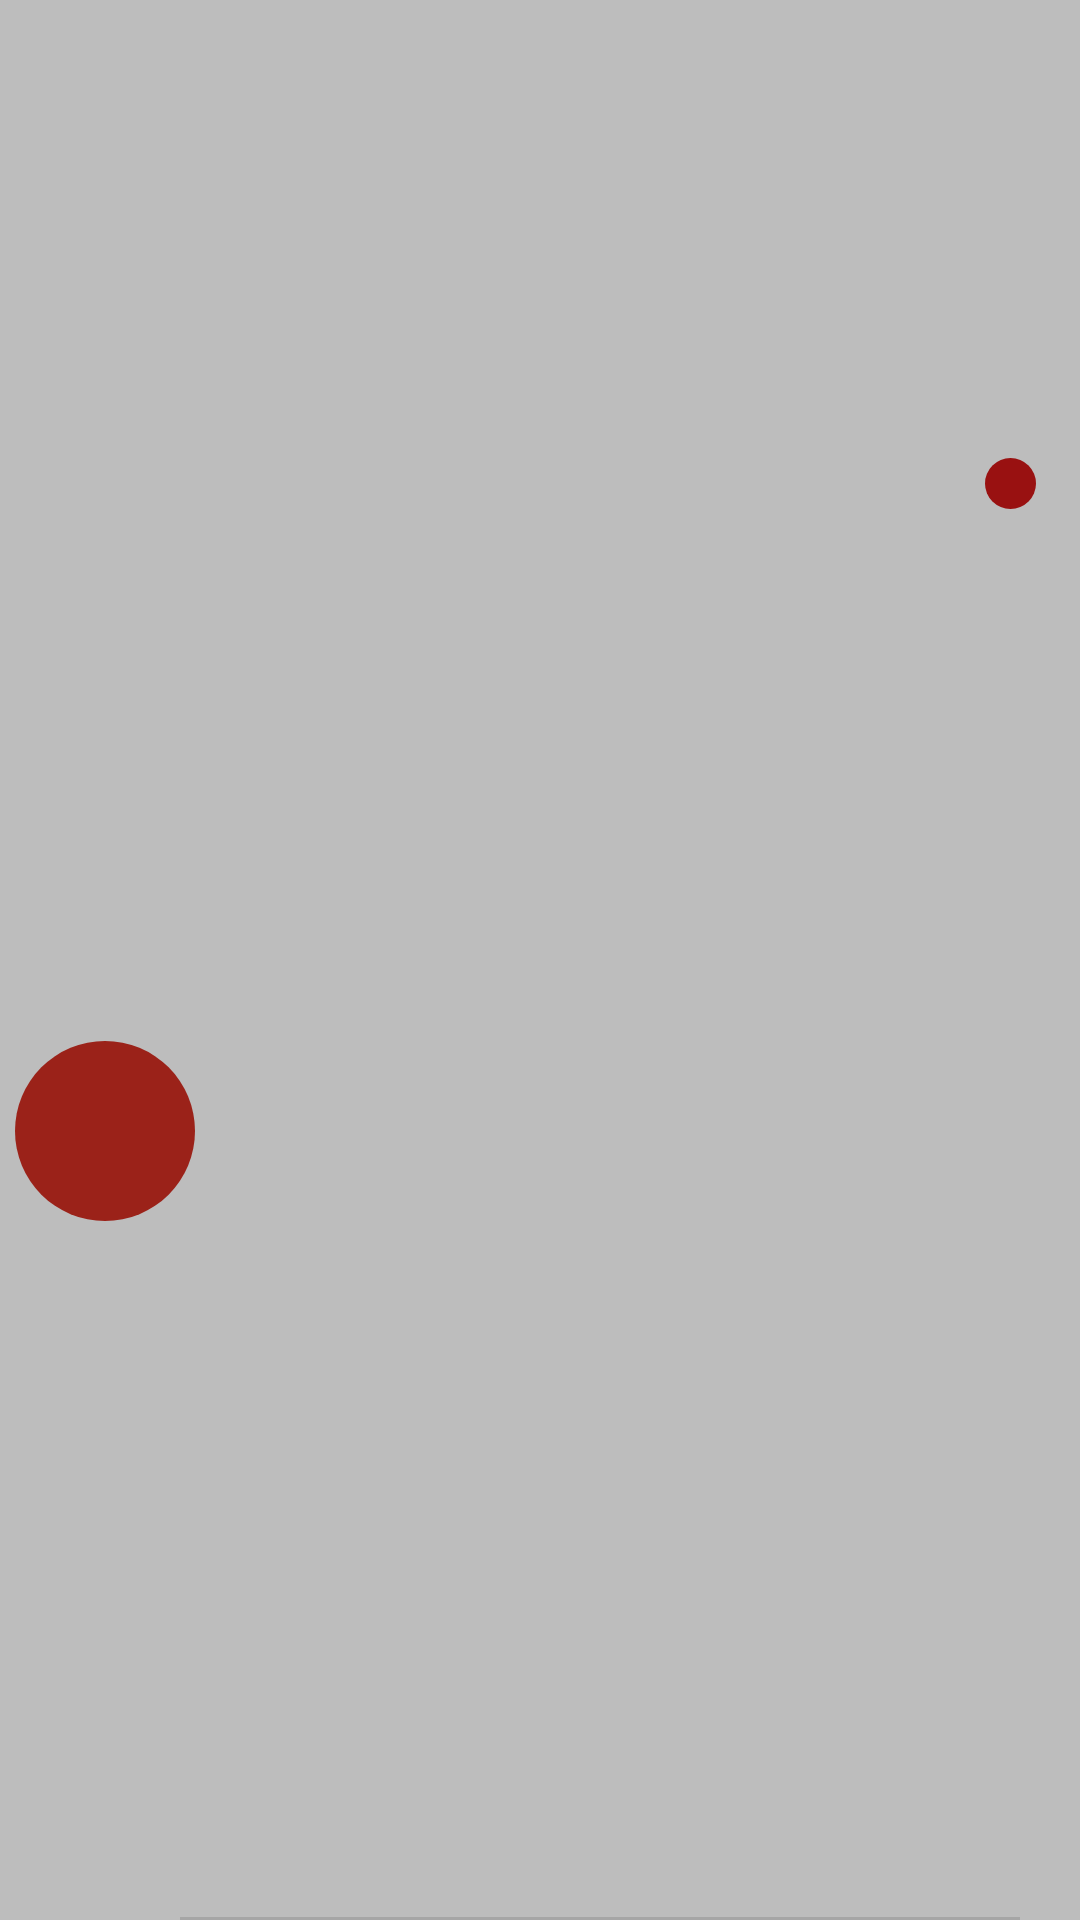

Reconstruct the res/layout file that produces this screen, plus the resources it refers to.
<!-- AndroidManifest.xml: application theme TajnoKOM -->
<!-- res/layout/chat_field.xml -->
<?xml version="1.0" encoding="utf-8"?>
<androidx.constraintlayout.widget.ConstraintLayout xmlns:android="http://schemas.android.com/apk/res/android"
    xmlns:app="http://schemas.android.com/apk/res-auto"
    xmlns:tools="http://schemas.android.com/tools"
    android:layout_width="match_parent"
    android:layout_height="wrap_content"
    android:background="?attr/backgroundColor"
    android:foreground="?attr/selectableItemBackground"
    android:clickable="true"
    android:focusable="true"
    android:hapticFeedbackEnabled="false"
    android:longClickable="true">

    <TextView
        android:id="@+id/tvChatInitials"
        android:layout_width="wrap_content"
        android:layout_height="wrap_content"
        android:layout_margin="5dp"
        android:background="@drawable/circle"
        android:textColor="?attr/colorOnPrimary"
        android:textSize="20sp"
        android:textStyle="bold"
        app:layout_constraintBottom_toBottomOf="parent"
        app:layout_constraintEnd_toEndOf="parent"
        app:layout_constraintHorizontal_bias="0.0"
        app:layout_constraintStart_toStartOf="parent"
        app:layout_constraintTop_toTopOf="parent"
        app:layout_constraintVertical_bias="0.6" />

    <TextView
        android:id="@+id/tvContactNm"
        android:layout_width="0dp"
        android:layout_height="25dp"
        android:layout_marginStart="10dp"
        android:textAppearance="?attr/textAppearanceTitleMedium"
        android:textColor="?attr/colorOnPrimary"
        android:textSize="16sp"
        android:textStyle="bold"
        app:layout_constraintBottom_toBottomOf="parent"
        app:layout_constraintEnd_toStartOf="@+id/tvUnreadCount"
        app:layout_constraintHorizontal_bias="0.0"
        app:layout_constraintStart_toEndOf="@+id/tvChatInitials"
        app:layout_constraintTop_toTopOf="parent"
        app:layout_constraintVertical_bias="0.111" />

    <TextView
        android:id="@+id/tvLastMessage"
        android:layout_width="0dp"
        android:layout_height="wrap_content"
        android:layout_marginStart="10dp"
        android:layout_marginEnd="2dp"
        android:maxLines="1"
        android:textAppearance="?attr/textAppearanceSubtitle1"
        android:textColor="?attr/colorOnPrimary"
        app:layout_constraintBottom_toBottomOf="parent"
        app:layout_constraintEnd_toEndOf="parent"
        app:layout_constraintHorizontal_bias="1.0"
        app:layout_constraintStart_toEndOf="@+id/tvChatInitials"
        app:layout_constraintTop_toBottomOf="@+id/tvContactNm" />

    <TextView
        android:id="@+id/tvUnreadCount"
        android:layout_width="wrap_content"
        android:layout_height="wrap_content"
        android:layout_marginEnd="5dp"
        android:background="@drawable/small_circle"
        android:textColor="?attr/colorOnPrimary"
        android:textSize="12sp"
        app:layout_constraintBottom_toBottomOf="parent"
        app:layout_constraintEnd_toEndOf="parent"
        app:layout_constraintHorizontal_bias="0.971"
        app:layout_constraintStart_toStartOf="parent"
        app:layout_constraintTop_toTopOf="parent"
        app:layout_constraintVertical_bias="0.245" />

    

    


    <ImageView
        android:id="@+id/ivCheck"
        android:layout_width="wrap_content"
        android:layout_height="wrap_content"
        android:background="@drawable/transparent_circle"
        android:backgroundTint="@color/bordeaux"
        android:backgroundTintMode="src_in"
        android:visibility="invisible"
        app:layout_constraintBottom_toBottomOf="parent"
        app:layout_constraintEnd_toStartOf="@+id/tvLastMessage"
        app:layout_constraintHorizontal_bias="1.0"
        app:layout_constraintTop_toTopOf="parent"
        app:layout_constraintVertical_bias="0.891"
        app:srcCompat="@drawable/ic_baseline_check_24" />

    <com.google.android.material.divider.MaterialDivider
        android:layout_width="0dp"
        android:layout_height="wrap_content"
        app:dividerInsetEnd="20dp"
        app:dividerInsetStart="60dp"
        app:dividerThickness="1dp"
        app:layout_constraintBottom_toBottomOf="parent"
        app:layout_constraintEnd_toEndOf="parent"
        app:layout_constraintStart_toStartOf="parent"
        app:layout_constraintTop_toTopOf="parent"
        app:layout_constraintVertical_bias="1.0" />

</androidx.constraintlayout.widget.ConstraintLayout>
<!-- resources referenced by this layout -->
<resources>
  <color name="bordeaux">#9B2219</color>
  <color name="transparency">#003C3838</color>
  <!-- drawable circle (drawable) -->
  <?xml version="1.0" encoding="utf-8"?>
  <shape xmlns:android="http://schemas.android.com/apk/res/android"
      android:shape="oval">
  
      <solid android:color="@color/bordeaux" />
  
      <size
          android:height="60dp"
          android:width="60dp" />
  
  </shape>
  <!-- drawable ic_baseline_check_24 (drawable) -->
  <vector android:height="24dp" android:tint="@color/pale_red"
      android:viewportHeight="24" android:viewportWidth="24"
      android:width="24dp" xmlns:android="http://schemas.android.com/apk/res/android">
      <path android:fillColor="@android:color/white" android:pathData="M9,16.17L4.83,12l-1.42,1.41L9,19 21,7l-1.41,-1.41z"/>
  </vector>
  <!-- drawable small_circle (drawable) -->
  <?xml version="1.0" encoding="utf-8"?>
  <shape xmlns:android="http://schemas.android.com/apk/res/android"
      android:shape="oval">
  
      <solid android:color="#991111" />
      <size android:height="17dp" android:width="17dp"/>
  
  </shape>
  <!-- drawable transparent_circle (drawable) -->
  <?xml version="1.0" encoding="utf-8"?>
  <shape xmlns:android="http://schemas.android.com/apk/res/android" android:shape="oval">
      <stroke android:color="@color/blue" android:width="1dp"/>
  </shape>
  <style name="TajnoKOM" parent="Theme.MaterialComponents.DayNight">
          
          <item name="colorPrimary">@color/bordeaux</item>
          <item name="colorPrimaryVariant">@color/pale_red</item>
          <item name="colorOnPrimary">@color/black</item>
          
          <item name="colorSecondary">@color/bordeaux</item>
          <item name="colorSecondaryVariant">@color/pale_red</item>
          <item name="colorOnSecondary">@color/dark_gray</item>
          
          <item name="android:statusBarColor" tools:targetApi="l">@color/pale_red</item>
          
          <item name="windowNoTitle">true</item>
          <item name="backgroundColor">@color/very_light_gray</item>
          <item name="textFillColor">@color/black</item>
  
          <item name="floatingActionButtonStyle">@style/Widget.MaterialComponents.FloatingActionButton</item>
  
          <item name="colorControlHighlight">@color/bordeaux</item>
      </style>
  <color name="pale_red">#6F2C27</color>
  <color name="blue">#3675F4</color>
  <color name="black">#FF000000</color>
  <color name="dark_gray">#1F1F1F</color>
  <color name="very_light_gray">#BDBDBD</color>
</resources>
